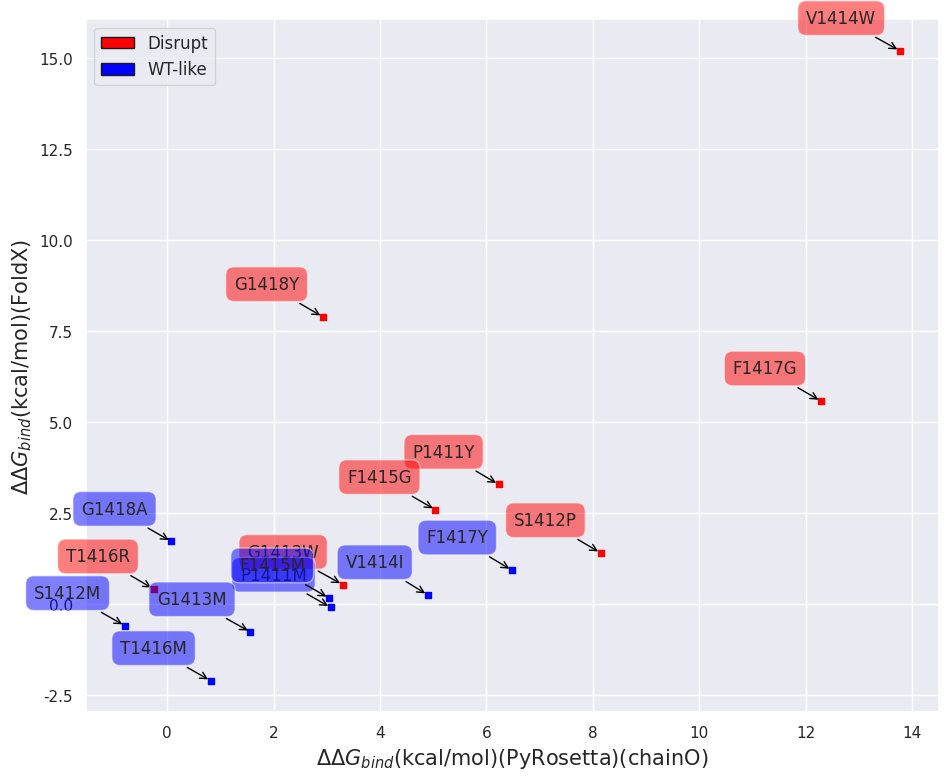

This figure's Python source:
# -*- coding: utf-8 -*-
"""
Created on Mon Jun 29 19:28:49 2020
[redacted]
"""
import math
import numpy as np
from scipy.stats import reciprocal
import matplotlib.pyplot as plt
import pylab
from itertools import groupby
from statistics import mean
from numpy import array
from scipy import stats
import seaborn as sns
import matplotlib.patches as mpatches
from scipy.optimize import curve_fit
from scipy import optimize
from matplotlib.patches import Rectangle
sns.set(style="darkgrid")

def main():
    N_Disrupt=['P1411Y','S1412P','G1413W','V1414W','F1415G','T1416R','F1417G','G1418Y']
    abs_pull_Disrupt=[12.92623273,63.03431965,57.41375282,20.94936705,28.36939488,7.80929512,26.50416747,17.91404869]
    norm_Disrupt=[68.03,66.10666667,69.22333333,88.17666667,79.22333333,86.15666667,85.52666667,97.84333333]
    FoldX_Disrupt=[3.2913,1.413089,0.5442,15.19362,2.597332,0.420218,5.577509,7.891621]
    PyRosetta_Disrupt=[6.22823544,8.14549453,3.29709303,13.77202447,5.03869571,-0.25394434,12.2878742,2.92651663]
    
    N_WT_like=['P1411M','S1412M','G1413M','V1414I','F1415M','T1416M','F1417Y','G1418A']
    abs_pull_WT_like=[32.13517882,50.11425081,86.71913347,16.68319625,78.7695472,35.41003671,65.38334736,42.47824555]
    norm_WT_like=[67.88333333,64.06,60.7275,63.87333333,52.00666667,86.8,77.86333333,78.97333333]
    FoldX_WT_like=[-0.083443,-0.587499,-0.757159,0.260271,0.173853,-2.097057,0.937911,1.725118]
    PyRosetta_WT_like=[3.07050828,-0.79585624,1.56371544,4.89519129,3.03902328,0.81662267,6.47818335,0.07849942]

    fig = plt.figure(num=None, figsize=(11, 9),facecolor='w', edgecolor='k')   
    ax = fig.add_subplot(111)
    ax.set_xlabel("$\Delta\Delta$$G_{bind}$(kcal/mol)(PyRosetta)(chainO)", size=15)
    ax.set_ylabel("$\Delta\Delta$$G_{bind}$(kcal/mol)(FoldX)", size=15)
    #ax.set_ylabel("TRIM-NUP153 Pulled Down By Hexamer Tubes (%)", size=15)
    #ax.set_ylabel("GFP+ Cells Resulting From TRIM Restriction(%)", size=15)
    ax.scatter(PyRosetta_Disrupt, FoldX_Disrupt, c='red', marker='s', s=25)
    ax.scatter(PyRosetta_WT_like, FoldX_WT_like, c='blue', marker='s', s=25)
    #ax.errorbar(PyRosetta_Disrupt, norm_Disrupt, xerr=PyRosetta_STD_Disrupt, yerr=norm_STD_Disrupt, color='black', capsize=6, linestyle = '')
    #ax.errorbar(PyRosetta_WT_like, norm_WT_like, xerr=PyRosetta_STD_WT_like, yerr=norm_STD_WT_like, color='black', capsize=6, linestyle = '')

    '''
    for x, y, n in zip(PyRosetta_Disrupt, norm_Disrupt, N_Disrupt):
        if n=='V1414W' or n=='G1413W':
            plt.annotate(n, xy=(x,y), xytext=(-17, 17),
                     textcoords='offset points',
                     ha="right", va='bottom',
                     bbox=dict(boxstyle='round,pad=0.5',
                               fc='red', alpha=0.5),
                               arrowprops=dict(arrowstyle = '->',connectionstyle='arc3,rad=0',color='black'))
        else:
            plt.annotate(n, xy=(x,y), xytext=(57, -17),
                     textcoords='offset points',
                     ha="right", va='bottom',
                     bbox=dict(boxstyle='round,pad=0.5',
                               fc='red', alpha=0.5),
                               arrowprops=dict(arrowstyle = '->',connectionstyle='arc3,rad=0',color='black'))

    for x, y, n in zip(PyRosetta_WT_like, norm_WT_like, N_WT_like):
        if n=='T1416M' or n=='P1411M':
            plt.annotate(n, xy=(x,y), xytext=(57, 37),
                     textcoords='offset points',
                     ha="right", va='bottom',
                     bbox=dict(boxstyle='round,pad=0.5',
                               fc='blue', alpha=0.5),
                               arrowprops=dict(arrowstyle = '->',connectionstyle='arc3,rad=0',color='black'))
        elif n=='F1417Y' or n=='S1412M' or n=='G1413M':
            plt.annotate(n, xy=(x,y), xytext=(-17, -17),
                     textcoords='offset points',
                     ha="right", va='bottom',
                     bbox=dict(boxstyle='round,pad=0.5',
                               fc='blue', alpha=0.5),
                               arrowprops=dict(arrowstyle = '->',connectionstyle='arc3,rad=0',color='black'))
        else:
            plt.annotate(n, xy=(x,y), xytext=(57, -27),
                     textcoords='offset points',
                     ha="right", va='bottom',
                     bbox=dict(boxstyle='round,pad=0.5',
                               fc='blue', alpha=0.5),
                               arrowprops=dict(arrowstyle = '->',connectionstyle='arc3,rad=0',color='black'))
    '''
    '''
    for x, y, n in zip(PyRosetta_Disrupt, abs_pull_Disrupt, N_Disrupt):
        if n=='V1414W':
            plt.annotate(n, xy=(x,y), xytext=(-17, 17),
                     textcoords='offset points',
                     ha="right", va='bottom',
                     bbox=dict(boxstyle='round,pad=0.5',
                               fc='red', alpha=0.5),
                               arrowprops=dict(arrowstyle = '->',connectionstyle='arc3,rad=0',color='black'))
        else:
            plt.annotate(n, xy=(x,y), xytext=(57, -17),
                     textcoords='offset points',
                     ha="right", va='bottom',
                     bbox=dict(boxstyle='round,pad=0.5',
                               fc='red', alpha=0.5),
                               arrowprops=dict(arrowstyle = '->',connectionstyle='arc3,rad=0',color='black'))

    for x, y, n in zip(PyRosetta_WT_like, abs_pull_WT_like, N_WT_like):
        if n=='G1418A':
            plt.annotate(n, xy=(x,y), xytext=(57, 37),
                     textcoords='offset points',
                     ha="right", va='bottom',
                     bbox=dict(boxstyle='round,pad=0.5',
                               fc='blue', alpha=0.5),
                               arrowprops=dict(arrowstyle = '->',connectionstyle='arc3,rad=0',color='black'))
        elif n=='F1417Y' or n=='S1412M':
            plt.annotate(n, xy=(x,y), xytext=(-17, -17),
                     textcoords='offset points',
                     ha="right", va='bottom',
                     bbox=dict(boxstyle='round,pad=0.5',
                               fc='blue', alpha=0.5),
                               arrowprops=dict(arrowstyle = '->',connectionstyle='arc3,rad=0',color='black'))
        else:
            plt.annotate(n, xy=(x,y), xytext=(57, -27),
                     textcoords='offset points',
                     ha="right", va='bottom',
                     bbox=dict(boxstyle='round,pad=0.5',
                               fc='blue', alpha=0.5),
                               arrowprops=dict(arrowstyle = '->',connectionstyle='arc3,rad=0',color='black'))
    '''
    
    for x, y, n in zip(PyRosetta_Disrupt, FoldX_Disrupt, N_Disrupt):
            plt.annotate(n, xy=(x,y), xytext=(-17, 17),
                         textcoords='offset points',
                         ha="right", va='bottom',
                         bbox=dict(boxstyle='round,pad=0.5',
                                   fc='red', alpha=0.5),
                                   arrowprops=dict(arrowstyle = '->',connectionstyle='arc3,rad=0',color='black'))
    for x, y, n in zip(PyRosetta_WT_like, FoldX_WT_like, N_WT_like):
            plt.annotate(n, xy=(x,y), xytext=(-17, 17),
                         textcoords='offset points',
                         ha="right", va='bottom',
                         bbox=dict(boxstyle='round,pad=0.5',
                                   fc='blue', alpha=0.5),
                                   arrowprops=dict(arrowstyle = '->',connectionstyle='arc3,rad=0',color='black'))
    
    handles = [Rectangle((0,0),1,1,color=c,ec="k") for c in ['red','blue']]
    labels= ['Disrupt', 'WT-like']
    plt.legend(handles, labels,prop={'size': 12})  
    
 
    
def R_Square(x_axis, y_axis):
    slope, intercept, r_value, p_value, std_err = stats.linregress(x_axis, y_axis)
    print ('slope ', slope)
    print ('intercept ', intercept)
    print ('r_value ', r_value)
    print ('p_value ', p_value)
    return (r_value,p_value)    
main()